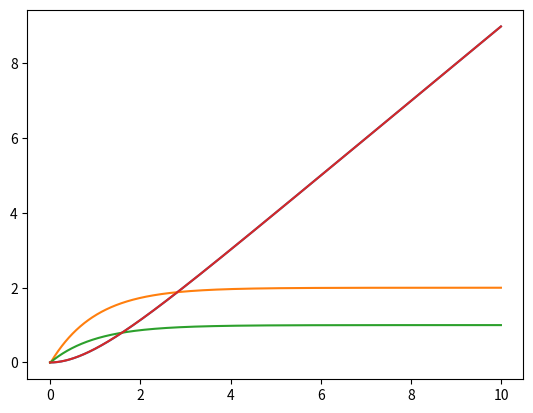

This figure's Python source:
#%%
import numpy as np
from matplotlib import pyplot as plt
from scipy import integrate as intgrt

def dirac(x, dx):
    return 1/dx if abs(x) <= dx else 0

def one(x):
    return 1 if x>=0 else 0

def Euler(A, B, C, D, x0, tarray, u, dt):
    X = [x0]
    Y = []
    for t in tarray:
        x_ = (A @ X[-1] + B * u(t))*dt
        y = C @ X[-1] + D * u(t)
        X.append(X[-1] + x_)
        Y.append(y)
    return X, Y

T = 1
k = 1
A = np.reshape([0, 1, 0, -1/T], newshape=(2, 2))
B = np.reshape([0, k/T], newshape=(2, 1))
C = np.reshape([1, 0], newshape=(1, 2))
D = np.zeros((1,1))
x0 = np.reshape([0, 0], newshape=(2,1))
tarray = np.arange(0, 10, 0.01)
_, Yone = Euler(A, B, C, D, x0, tarray, one, 0.01)
plt.plot(np.reshape(tarray, newshape=(-1,)), np.reshape(Yone, newshape=(-1,)))

_, Ydir = Euler(A, B, C, D, x0, tarray, lambda x: dirac(x, 0.01), 0.01)
plt.plot(np.reshape(tarray, newshape=(-1,)), np.reshape(Ydir, newshape=(-1,)))

# %%
def x_one(x, t):
    u = one
    T = 1
    _, x2 = x
    return [x2, (k/T*u(t)) - x2/T]

def x_dir(x, t):
    u = lambda x: dirac(x, 0.01)
    T = 1
    _, x2 = x
    return [x2, (k/T*u(t)) - x2/T]


R2 = intgrt.odeint(x_dir, (0,0), tarray)
plt.plot(np.reshape(tarray, newshape=(-1,)), np.reshape(R2[:,0], newshape=(-1,)))

R = intgrt.odeint(x_one, (0,0), tarray)
plt.plot(np.reshape(tarray, newshape=(-1,)), np.reshape(R[:,0], newshape=(-1,)))

# %%
